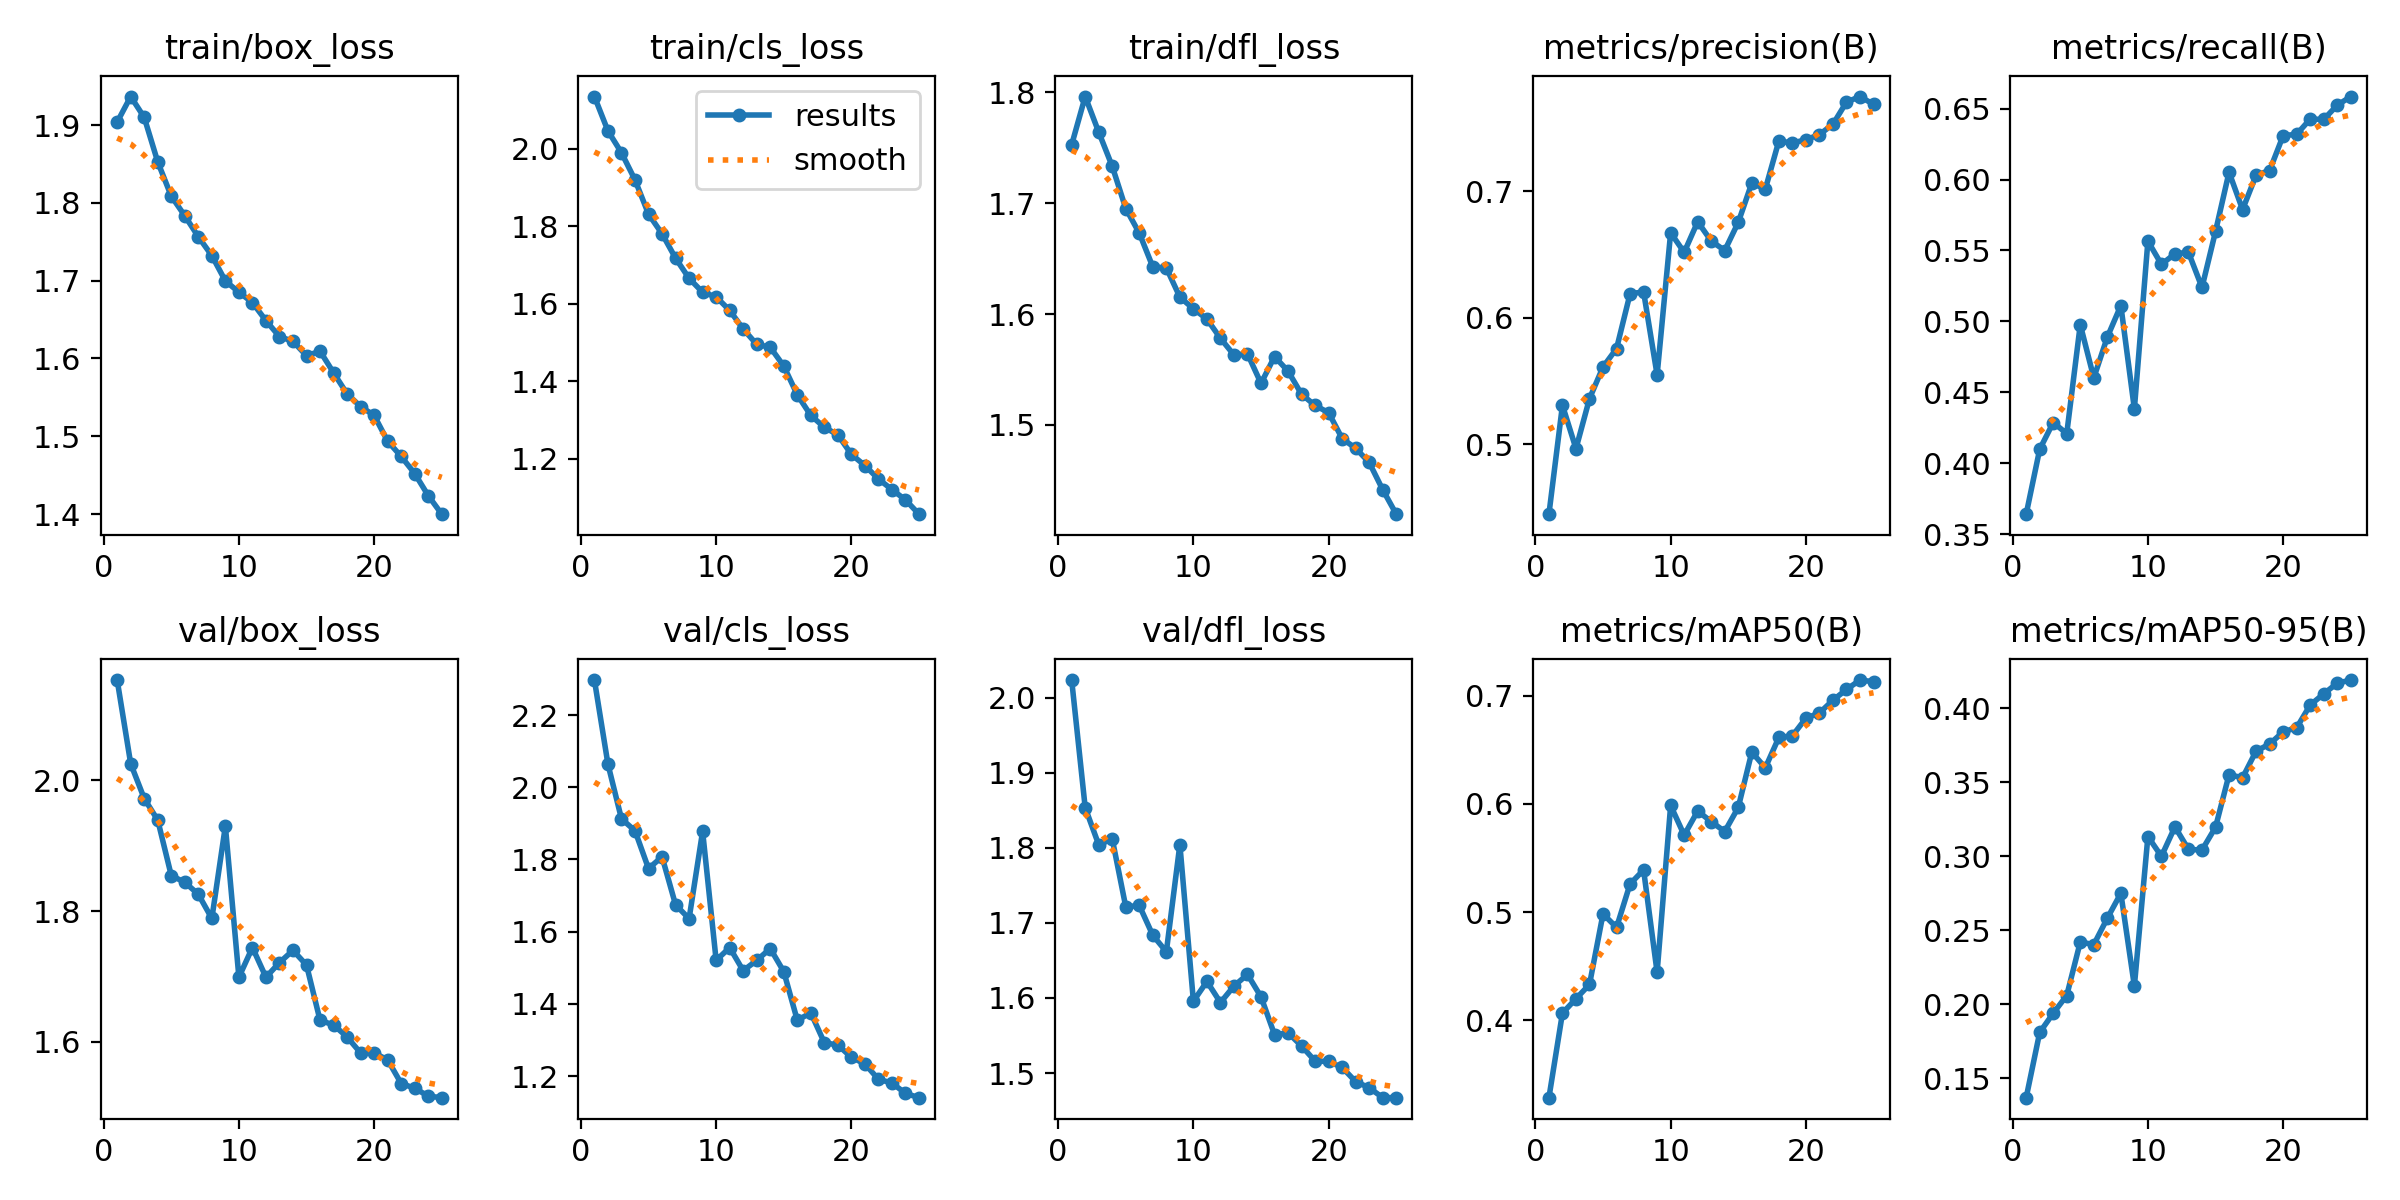

Data behind this chart, as committed beside it:
epoch, time, train/box_loss, train/cls_loss, train/dfl_loss, metrics/precision(B), metrics/recall(B), metrics/mAP50(B), metrics/mAP50-95(B), val/box_loss, val/cls_loss, val/dfl_loss, lr/pg0, lr/pg1, lr/pg2
1, 119.6, 1.904, 2.135, 1.753, 0.4446, 0.3641, 0.3284, 0.137, 2.153, 2.297, 2.024, 0.0006658, 0.0006658, 0.0006658
2, 236.7, 1.937, 2.046, 1.796, 0.5307, 0.4098, 0.4066, 0.1811, 2.026, 2.064, 1.853, 0.00128, 0.00128, 0.00128
3, 357.5, 1.91, 1.99, 1.764, 0.4964, 0.4287, 0.4199, 0.194, 1.972, 1.913, 1.804, 0.001841, 0.001841, 0.001841
4, 482.4, 1.853, 1.92, 1.733, 0.536, 0.4209, 0.4331, 0.206, 1.939, 1.879, 1.812, 0.001762, 0.001762, 0.001762
5, 610.3, 1.809, 1.831, 1.695, 0.561, 0.4977, 0.4983, 0.2422, 1.854, 1.775, 1.721, 0.001683, 0.001683, 0.001683
6, 742.8, 1.783, 1.78, 1.673, 0.5755, 0.4602, 0.4858, 0.2404, 1.844, 1.807, 1.723, 0.001604, 0.001604, 0.001604
7, 875, 1.756, 1.717, 1.643, 0.6189, 0.4889, 0.526, 0.2582, 1.826, 1.674, 1.684, 0.001525, 0.001525, 0.001525
8, 1006, 1.732, 1.665, 1.642, 0.6204, 0.5111, 0.539, 0.2751, 1.789, 1.636, 1.662, 0.001446, 0.001446, 0.001446
9, 1141, 1.7, 1.629, 1.615, 0.5547, 0.4383, 0.4443, 0.2124, 1.93, 1.878, 1.804, 0.001366, 0.001366, 0.001366
10, 1274, 1.685, 1.617, 1.605, 0.6671, 0.5566, 0.5986, 0.3134, 1.699, 1.521, 1.596, 0.001287, 0.001287, 0.001287
11, 1409, 1.672, 1.583, 1.596, 0.6516, 0.5402, 0.5712, 0.3, 1.744, 1.556, 1.622, 0.001208, 0.001208, 0.001208
12, 1545, 1.649, 1.535, 1.578, 0.6758, 0.5476, 0.5935, 0.3199, 1.699, 1.492, 1.594, 0.001129, 0.001129, 0.001129
13, 1682, 1.628, 1.495, 1.563, 0.6606, 0.5487, 0.5836, 0.3047, 1.721, 1.521, 1.616, 0.00105, 0.00105, 0.00105
14, 1817, 1.622, 1.487, 1.564, 0.6531, 0.5239, 0.5745, 0.3043, 1.74, 1.553, 1.631, 0.0009704, 0.0009704, 0.0009704
15, 1954, 1.604, 1.439, 1.538, 0.6754, 0.5634, 0.5968, 0.3197, 1.717, 1.49, 1.602, 0.0008912, 0.0008912, 0.0008912
16, 2120, 1.609, 1.365, 1.562, 0.7064, 0.6051, 0.6479, 0.3551, 1.633, 1.355, 1.551, 0.000812, 0.000812, 0.000812
17, 2255, 1.582, 1.311, 1.548, 0.7016, 0.5788, 0.6335, 0.3531, 1.626, 1.375, 1.554, 0.0007328, 0.0007328, 0.0007328
18, 2393, 1.555, 1.281, 1.528, 0.7397, 0.6031, 0.6615, 0.3711, 1.607, 1.293, 1.536, 0.0006536, 0.0006536, 0.0006536
19, 2532, 1.538, 1.261, 1.518, 0.7381, 0.6063, 0.663, 0.3758, 1.583, 1.286, 1.516, 0.0005744, 0.0005744, 0.0005744
20, 2672, 1.527, 1.211, 1.511, 0.7407, 0.6309, 0.6793, 0.3841, 1.583, 1.252, 1.515, 0.0004952, 0.0004952, 0.0004952
21, 2810, 1.494, 1.182, 1.488, 0.7447, 0.6319, 0.6841, 0.3869, 1.572, 1.234, 1.507, 0.000416, 0.000416, 0.000416
22, 2948, 1.474, 1.147, 1.479, 0.7529, 0.6426, 0.6959, 0.4022, 1.536, 1.191, 1.488, 0.0003368, 0.0003368, 0.0003368
23, 3085, 1.452, 1.12, 1.466, 0.7704, 0.6424, 0.7059, 0.4097, 1.529, 1.181, 1.48, 0.0002576, 0.0002576, 0.0002576
24, 3226, 1.424, 1.093, 1.442, 0.7748, 0.6524, 0.7146, 0.4169, 1.517, 1.152, 1.467, 0.0001784, 0.0001784, 0.0001784
25, 3371, 1.4, 1.056, 1.419, 0.7686, 0.6585, 0.7131, 0.419, 1.514, 1.14, 1.467, 9.92e-05, 9.92e-05, 9.92e-05
